Run: headless pygame with SDL's dummy video driver; simulated clock (each Clock.tick advances the game by its frame time, no real sleeping); random seed 0; keys injected as events and as key.get_pressed() state; no mouse input.
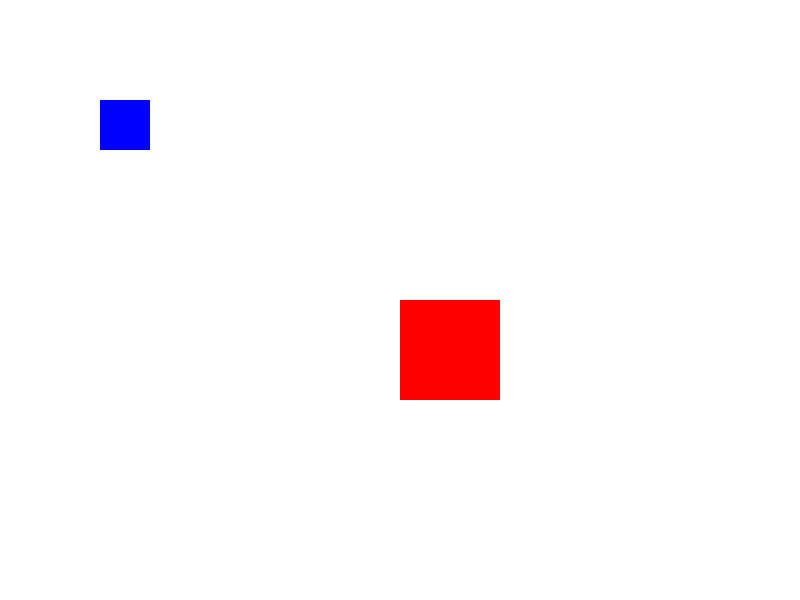
Frame 1 of 4 · flips 1–60 · no input
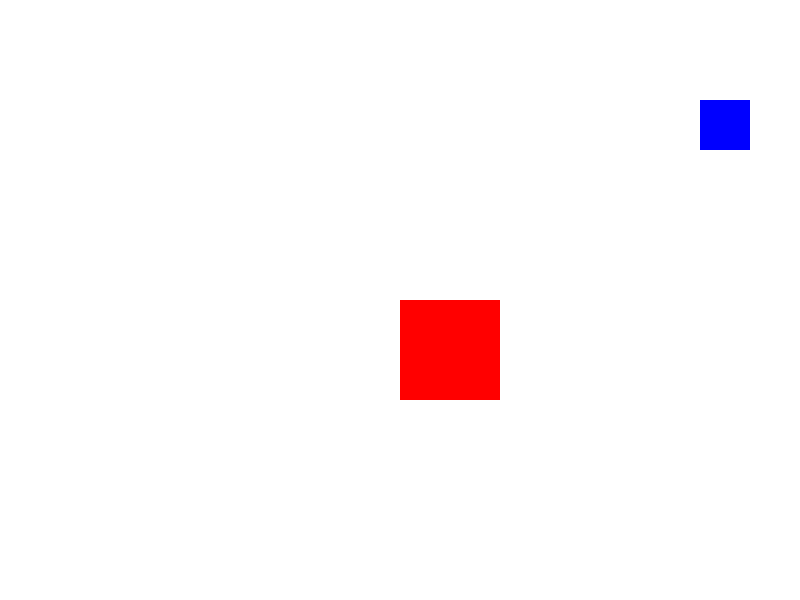
Frame 2 of 4 · flips 61–180 · tapped SPACE, RETURN · held RIGHT (→), D
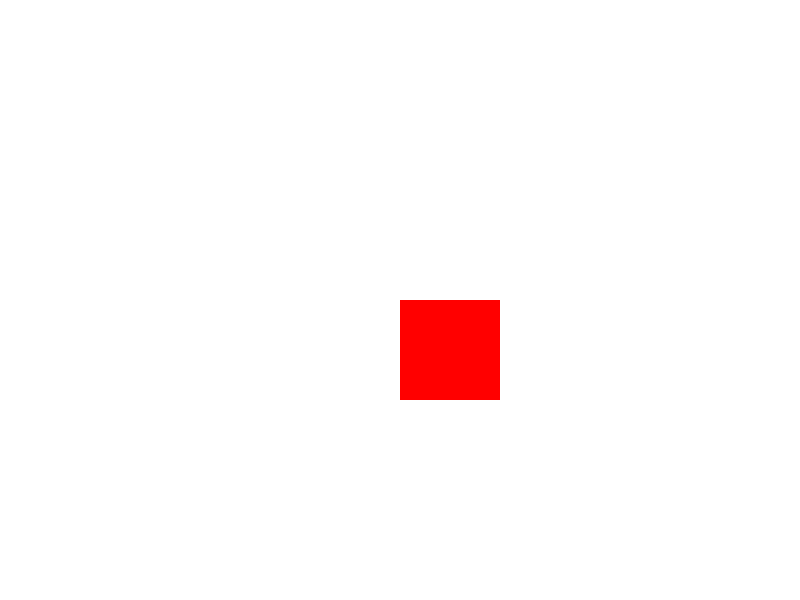
Frame 3 of 4 · flips 181–300 · held DOWN (↓), S
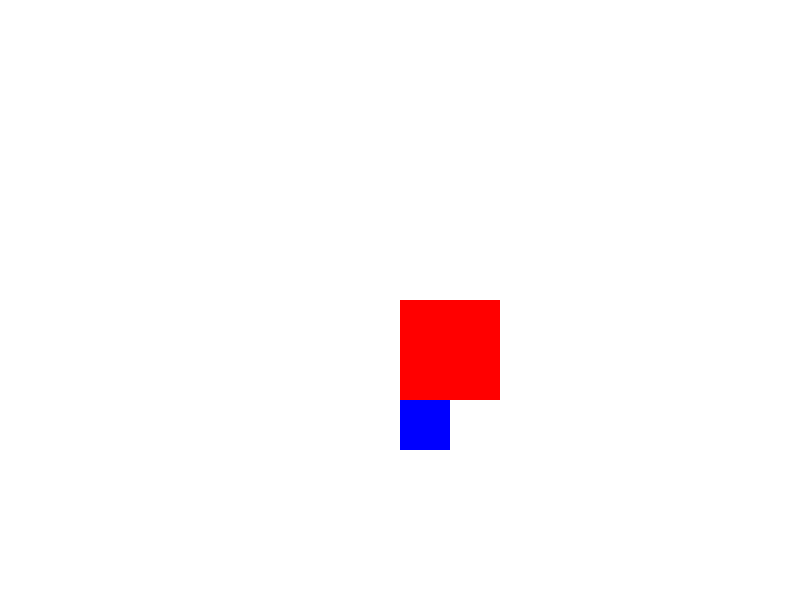
Frame 4 of 4 · flips 301–420 · held LEFT (←), A, UP (↑), W

The pygame program that drew these frames:

import pygame

# Inicializa o Pygame
pygame.init()

# Configurações da janela
LARGURA = 800
ALTURA = 600
tela = pygame.display.set_mode((LARGURA, ALTURA))
pygame.display.set_caption("Movimento e Colisão")

# Cores
BRANCO = (255, 255, 255)
AZUL = (0, 0, 255)
VERMELHO = (255, 0, 0)

# Velocidade do personagem
velocidade = 5

# Criar o retângulo do personagem
personagem = pygame.Rect(100, 100, 50, 50)  # x, y, largura, altura

# Criar um obstáculo
obstaculo = pygame.Rect(400, 300, 100, 100)

# Loop principal
rodando = True
while rodando:
    # Limita o FPS
    pygame.time.Clock().tick(60)

    # Eventos
    for evento in pygame.event.get():
        if evento.type == pygame.QUIT:
            rodando = False

    # Movimento do personagem
    teclas = pygame.key.get_pressed()
    if teclas[pygame.K_LEFT]:
        personagem.x -= velocidade
    if teclas[pygame.K_RIGHT]:
        personagem.x += velocidade
    if teclas[pygame.K_UP]:
        personagem.y -= velocidade
    if teclas[pygame.K_DOWN]:
        personagem.y += velocidade

    # Verificação de colisão
    if personagem.colliderect(obstaculo):
        print("Colidiu com o obstáculo!")
        # Exemplo: empurrar o personagem para trás
        if teclas[pygame.K_LEFT]:
            personagem.x += velocidade
        if teclas[pygame.K_RIGHT]:
            personagem.x -= velocidade
        if teclas[pygame.K_UP]:
            personagem.y += velocidade
        if teclas[pygame.K_DOWN]:
            personagem.y -= velocidade

    # Desenho
    tela.fill(BRANCO)
    pygame.draw.rect(tela, AZUL, personagem)   # Personagem
    pygame.draw.rect(tela, VERMELHO, obstaculo) # Obstáculo
    pygame.display.flip()

pygame.quit()
